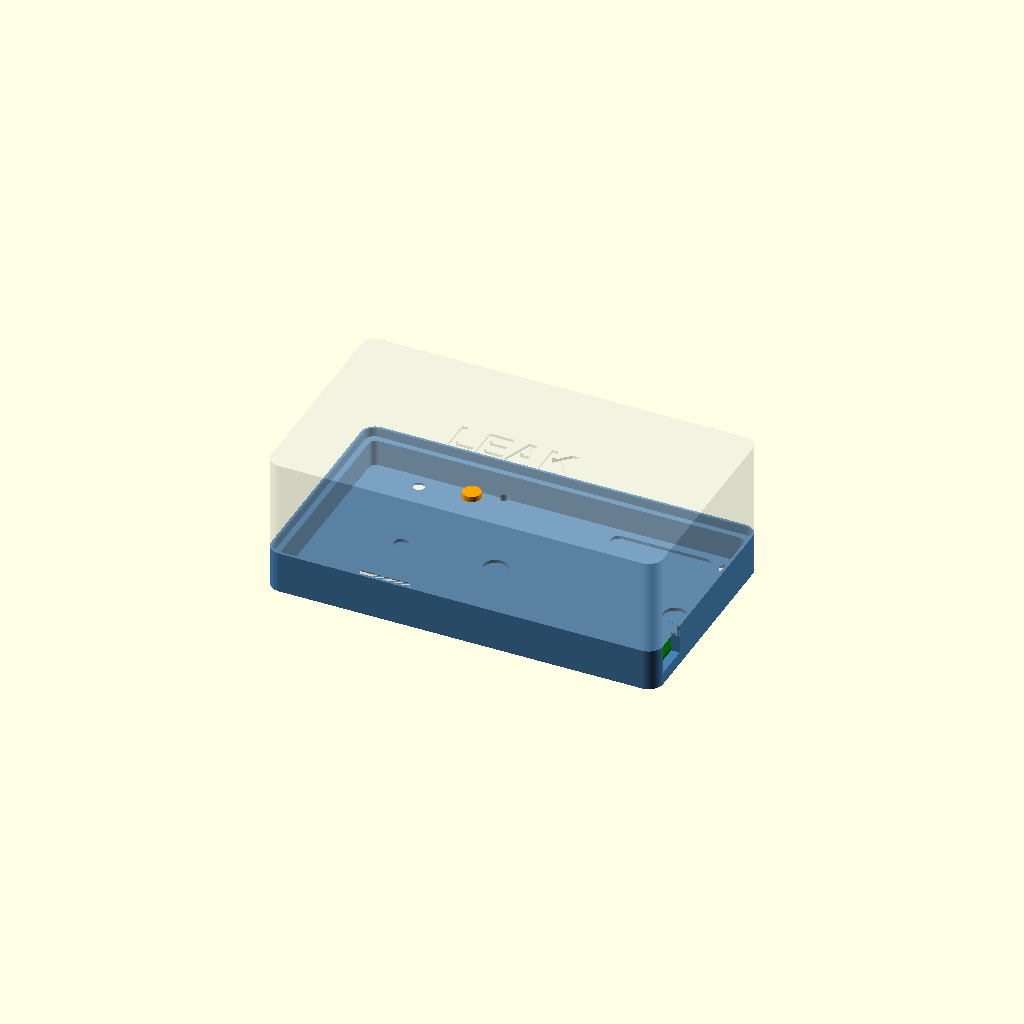
Cell 1: the model at its default parameters.
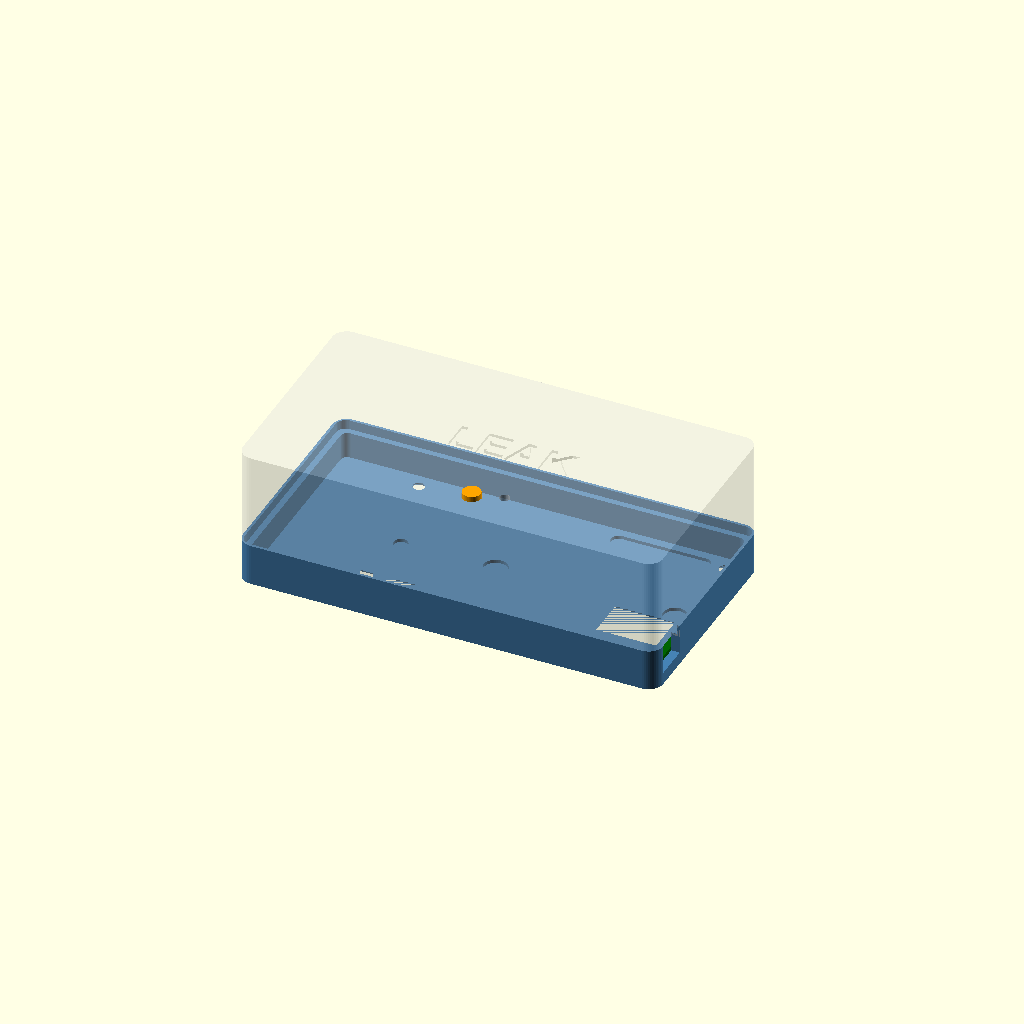
Cell 2 — ANT_OVERHANG set to 12, the other parameters unchanged.
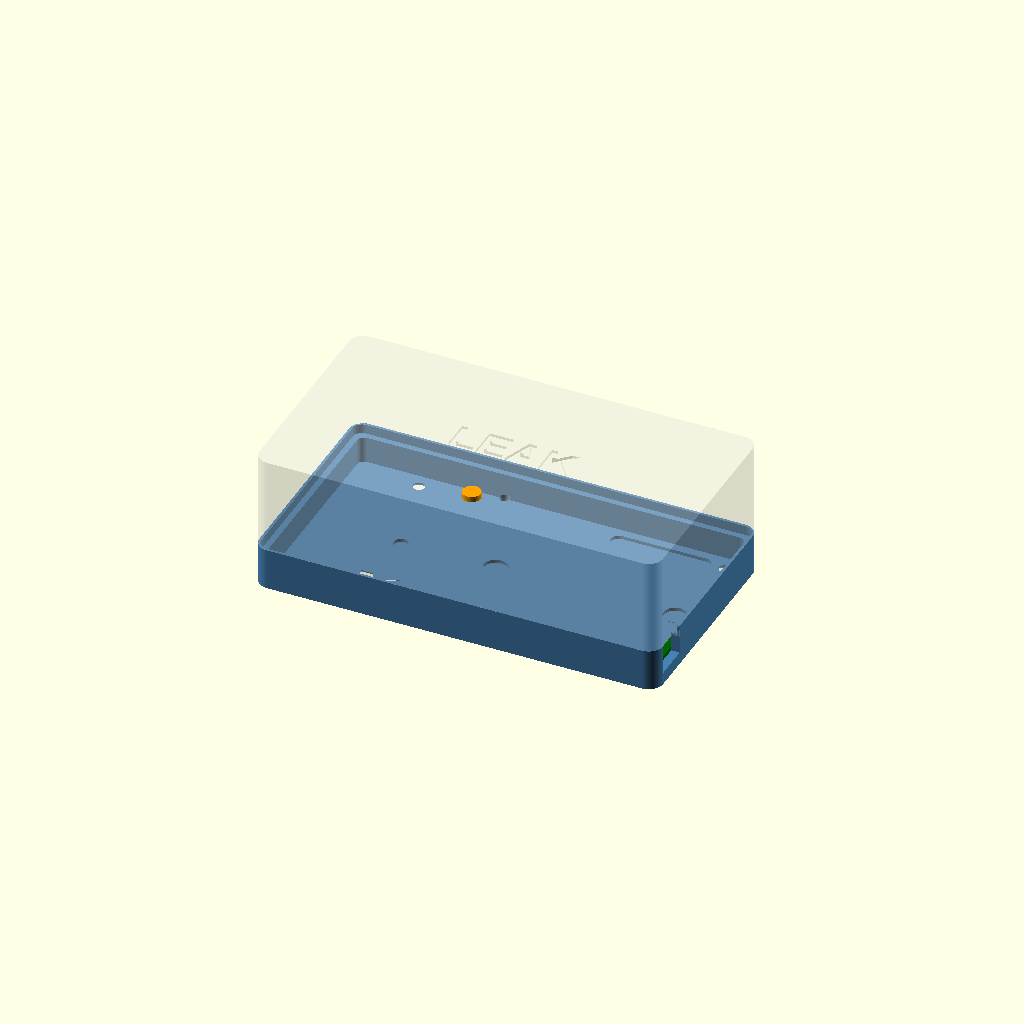
Cell 3: ANT_GAP = 5 (everything else at default).
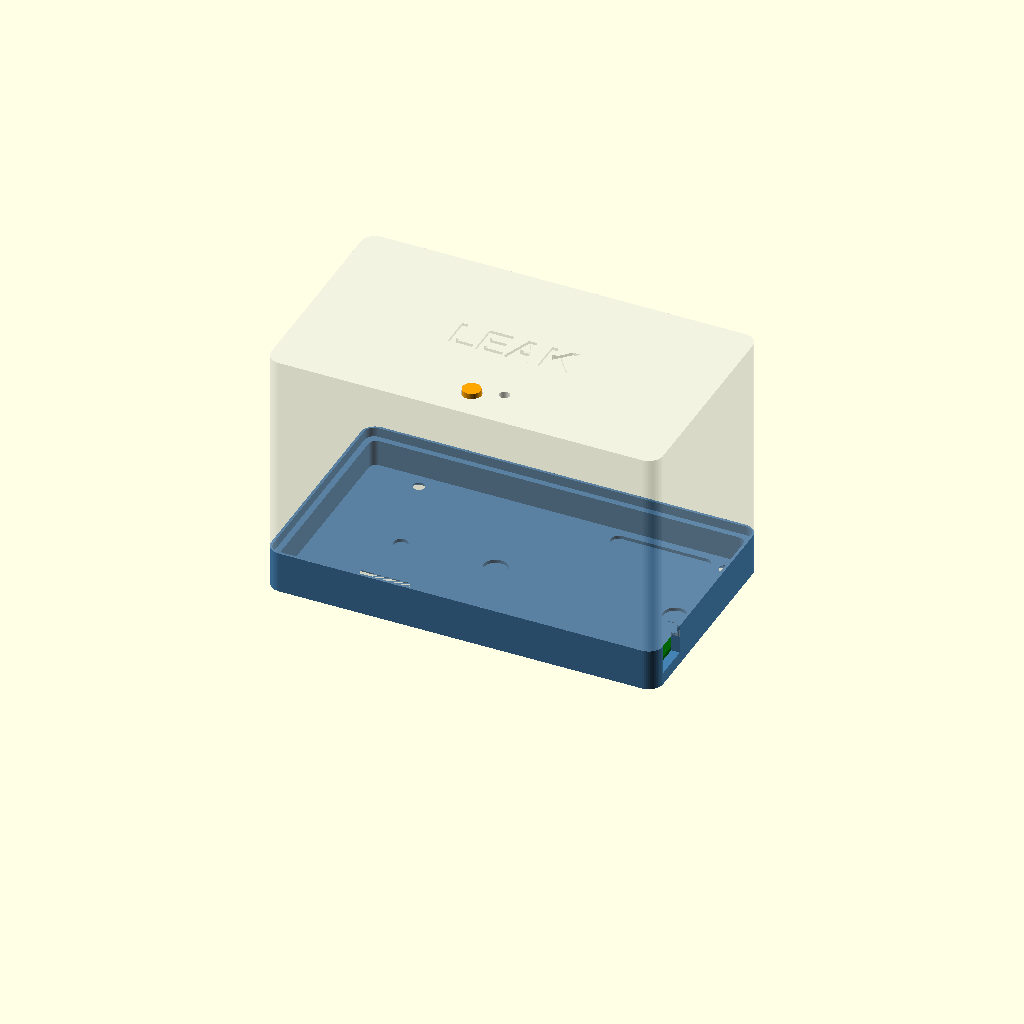
Cell 4: COMP_H = 48 (everything else at default).
All cells are drawn from one camera (rotation 55°, 0°, 25°, orthographic, colour scheme Cornfield), so only the parameter changes between them.
Source of the model, hardware/enclosure/h2-leak-enclosure.scad:
// h2-watterleak-sensor rev A - 3D-printable enclosure (base + lid + button plunger)
// OpenSCAD 2021+.  Export:
//   openscad -o base.stl    -D 'part="base"'    h2-leak-enclosure.scad
//   openscad -o lid.stl     -D 'part="lid"'     h2-leak-enclosure.scad
//   openscad -o plunger.stl -D 'part="plunger"' h2-leak-enclosure.scad
//   openscad -o assembly.png --render -D 'part="assembly"' h2-leak-enclosure.scad
//
// Coordinates of parts are the board-local values from hardware/tools/gen_pcb.py
// (x right, y DOWN, origin = top-left PCB corner); pcb(x, y) converts them to OpenSCAD (y up).
// Print: PETG/ASA, 0.2 mm layers, base bottom-down, lid top-down, no supports needed.

part = "assembly";            // "base" | "lid" | "plunger" | "assembly"
$fn = 48;

// ---------------------------------------------------------------- PCB / parts
PCB_W = 70; PCB_H = 42; PCB_T = 1.6; PCB_R = 2;
ANT_OVERHANG = 6;             // ESP32-H2-WROOM-02C antenna beyond the left PCB edge
ANT_GAP = 2.5;                // plastic-free gap in front of the antenna tip
COMP_H = 24;                  // tallest part above the PCB (CR123A in Bulgin BX0123), with margin
MOUNT = [[2.8, 2.8], [2.8, 39.6], [67.4, 3.0], [40.6, 40.0]];   // M2 holes (H1..H4)
ELECTRODES = [[11.0, 37.0], [60.0, 27.4]];                         // PRB1, PRB2 centres (12 x 8 mm)
SW1 = [30.2, 37.6];  SW_H = 1.5;                                    // TS-1187A body height
LED1 = [36.2, 35.6];
J2 = [63.4, 37.5];                                                  // JST-PH opening at the right edge
THT_RELIEF = [ [[27.5, 21.0], 5.0], [[65.3, 21.0], 5.0],            // battery holder pins
               [[63.4, 36.5], 3.2], [[63.4, 38.5], 3.2],            // J2 pins
               [[7.73, 21.47], 3.0] ];                              // module EPAD solder hole
J1_ROW = [[45.0, 3.0], [62.78, 3.0]];                               // optional header pins

// ---------------------------------------------------------------- enclosure
WALL = 1.8; FLOOR = 1.2; TOP = 1.8; GAP = 0.4;
RELIEF_D = 0.7;               // pocket depth under trimmed THT leads (trim leads <= 0.6 mm)
SPLIT_Z = FLOOR + PCB_T + 6;  // base/lid split height (above J2)
LIP_H = 2.0; LIP_T = 1.0; FIT = 0.25;

CAV_X0 = -(ANT_OVERHANG + ANT_GAP);  CAV_X1 = PCB_W + GAP;
CAV_Y0 = -GAP;                       CAV_Y1 = PCB_H + GAP;
TOTAL_Z = FLOOR + PCB_T + COMP_H + 0.6 + TOP;
PCB_TOP_Z = FLOOR + PCB_T;

function pcb(p) = [p[0], PCB_H - p[1]];

module rrect(x0, y0, x1, y1, r, h) {
    translate([x0 + r, y0 + r, 0]) linear_extrude(h)
        offset(r = r) square([x1 - x0 - 2 * r, y1 - y0 - 2 * r]);
}

module outer_shell(h) { rrect(CAV_X0 - WALL, CAV_Y0 - WALL, CAV_X1 + WALL, CAV_Y1 + WALL, 3, h); }
module cavity(h)      { rrect(CAV_X0, CAV_Y0, CAV_X1, CAV_Y1, 1.5, h); }

// ---------------------------------------------------------------- base
module base() {
    difference() {
        outer_shell(SPLIT_Z);
        translate([0, 0, FLOOR]) cavity(SPLIT_Z);
        // lid lip seat (lid skirt slides inside the base wall top)
        translate([0, 0, SPLIT_Z - LIP_H])
            rrect(CAV_X0 - LIP_T - FIT, CAV_Y0 - LIP_T - FIT, CAV_X1 + LIP_T + FIT, CAV_Y1 + LIP_T + FIT, 2, LIP_H + 1);
        // electrode windows, chamfered 45 deg towards the floor so water reaches the combs
        for (e = ELECTRODES) let (c = pcb(e))
            translate([c[0], c[1], -0.01]) hull() {
                translate([0, 0, FLOOR]) cube([12.6, 8.6, 0.02], center = true);
                cube([12.6 + 2 * FLOOR, 8.6 + 2 * FLOOR, 0.02], center = true);
            }
        // pockets under THT leads / solder blobs
        for (t = THT_RELIEF) let (c = pcb(t[0]))
            translate([c[0], c[1], FLOOR - RELIEF_D]) cylinder(d = t[1], h = RELIEF_D + 0.01);
        hull() for (p = J1_ROW) let (c = pcb(p))
            translate([c[0], c[1], FLOOR - RELIEF_D]) cylinder(d = 3.2, h = RELIEF_D + 0.01);
        // M2 screw holes with countersink from the bottom
        for (m = MOUNT) let (c = pcb(m)) translate([c[0], c[1], -0.01]) {
            cylinder(d = 2.4, h = FLOOR + 0.1);
            cylinder(d1 = 4.4, d2 = 2.4, h = 1.0);
        }
        // JST-PH plug slot in the right wall, open towards the lid
        let (c = pcb(J2)) translate([CAV_X1 - 1, c[1] - 3.8, PCB_TOP_Z - 0.2])
            cube([WALL + 2, 7.6, SPLIT_Z]);
    }
}

// ---------------------------------------------------------------- lid (modelled in place, printed upside down)
module lid() {
    lid_h = TOTAL_Z - SPLIT_Z;
    difference() {
        union() {
            translate([0, 0, SPLIT_Z]) difference() {
                outer_shell(lid_h);
                translate([0, 0, -0.01]) cavity(lid_h - TOP);
            }
            // skirt that drops into the base lip seat
            translate([0, 0, SPLIT_Z - LIP_H]) difference() {
                rrect(CAV_X0 - LIP_T, CAV_Y0 - LIP_T, CAV_X1 + LIP_T, CAV_Y1 + LIP_T, 2, LIP_H);
                translate([0, 0, -0.01]) cavity(LIP_H + 0.02);
            }
            // screw bosses pressing the PCB onto the floor
            for (m = MOUNT) let (c = pcb(m))
                translate([c[0], c[1], PCB_TOP_Z]) cylinder(d = 5.0, h = TOTAL_Z - PCB_TOP_Z - 0.01);
            // guide tube for the button plunger and light tube for the LED
            let (c = pcb(SW1)) translate([c[0], c[1], PCB_TOP_Z + SW_H + 4])
                cylinder(d = 6.4, h = TOTAL_Z - (PCB_TOP_Z + SW_H + 4) - 0.01);
            let (c = pcb(LED1)) translate([c[0], c[1], PCB_TOP_Z + 3.0])
                cylinder(d = 4.0, h = TOTAL_Z - (PCB_TOP_Z + 3.0) - 0.01);
        }
        for (m = MOUNT) let (c = pcb(m)) translate([c[0], c[1], PCB_TOP_Z - 0.01]) cylinder(d = 1.7, h = 12);
        let (c = pcb(SW1)) translate([c[0], c[1], 0]) cylinder(d = 4.2, h = TOTAL_Z + 1);
        let (c = pcb(LED1)) translate([c[0], c[1], 0]) cylinder(d = 2.2, h = TOTAL_Z + 1);
        // JST plug slot continues through the skirt
        let (c = pcb(J2)) translate([CAV_X1 - 1, c[1] - 3.8, SPLIT_Z - LIP_H - 0.5])
            cube([WALL + LIP_T + 2, 7.6, LIP_H + 0.6]);
        // embossed label
        translate([PCB_W / 2 - 4, PCB_H / 2 - 3, TOTAL_Z - 0.6]) linear_extrude(1)
            text("LEAK", size = 7, halign = "center", font = "Liberation Sans:style=Bold");
    }
}

// ---------------------------------------------------------------- plunger (insert from inside before closing)
module plunger() {
    tube_bottom = PCB_TOP_Z + SW_H + 4;
    len = TOTAL_Z + 1.0 - (PCB_TOP_Z + SW_H);
    union() {
        cylinder(d = 3.8, h = len);
        cylinder(d = 5.6, h = 1.2);       // collar below the guide tube, keeps it captive
    }
}

if (part == "base") base();
else if (part == "lid") lid();
else if (part == "plunger") plunger();
else {
    color("SteelBlue") base();
    color("Gainsboro", 0.35) lid();
    color("Orange") let (c = pcb(SW1)) translate([c[0], c[1], PCB_TOP_Z + SW_H]) plunger();
    color("DarkGreen") translate([0, 0, FLOOR]) linear_extrude(PCB_T)
        translate([PCB_R, PCB_R]) offset(r = PCB_R) square([PCB_W - 2 * PCB_R, PCB_H - 2 * PCB_R]);
}
Parameter table extracted from the source (name, type, default, range or options):
part: string, default "assembly"
ANT_OVERHANG: number, default 6
ANT_GAP: number, default 2.5
COMP_H: number, default 24
LED1: vector, default [36.2, 35.6]
J2: vector, default [63.4, 37.5]
RELIEF_D: number, default 0.7
